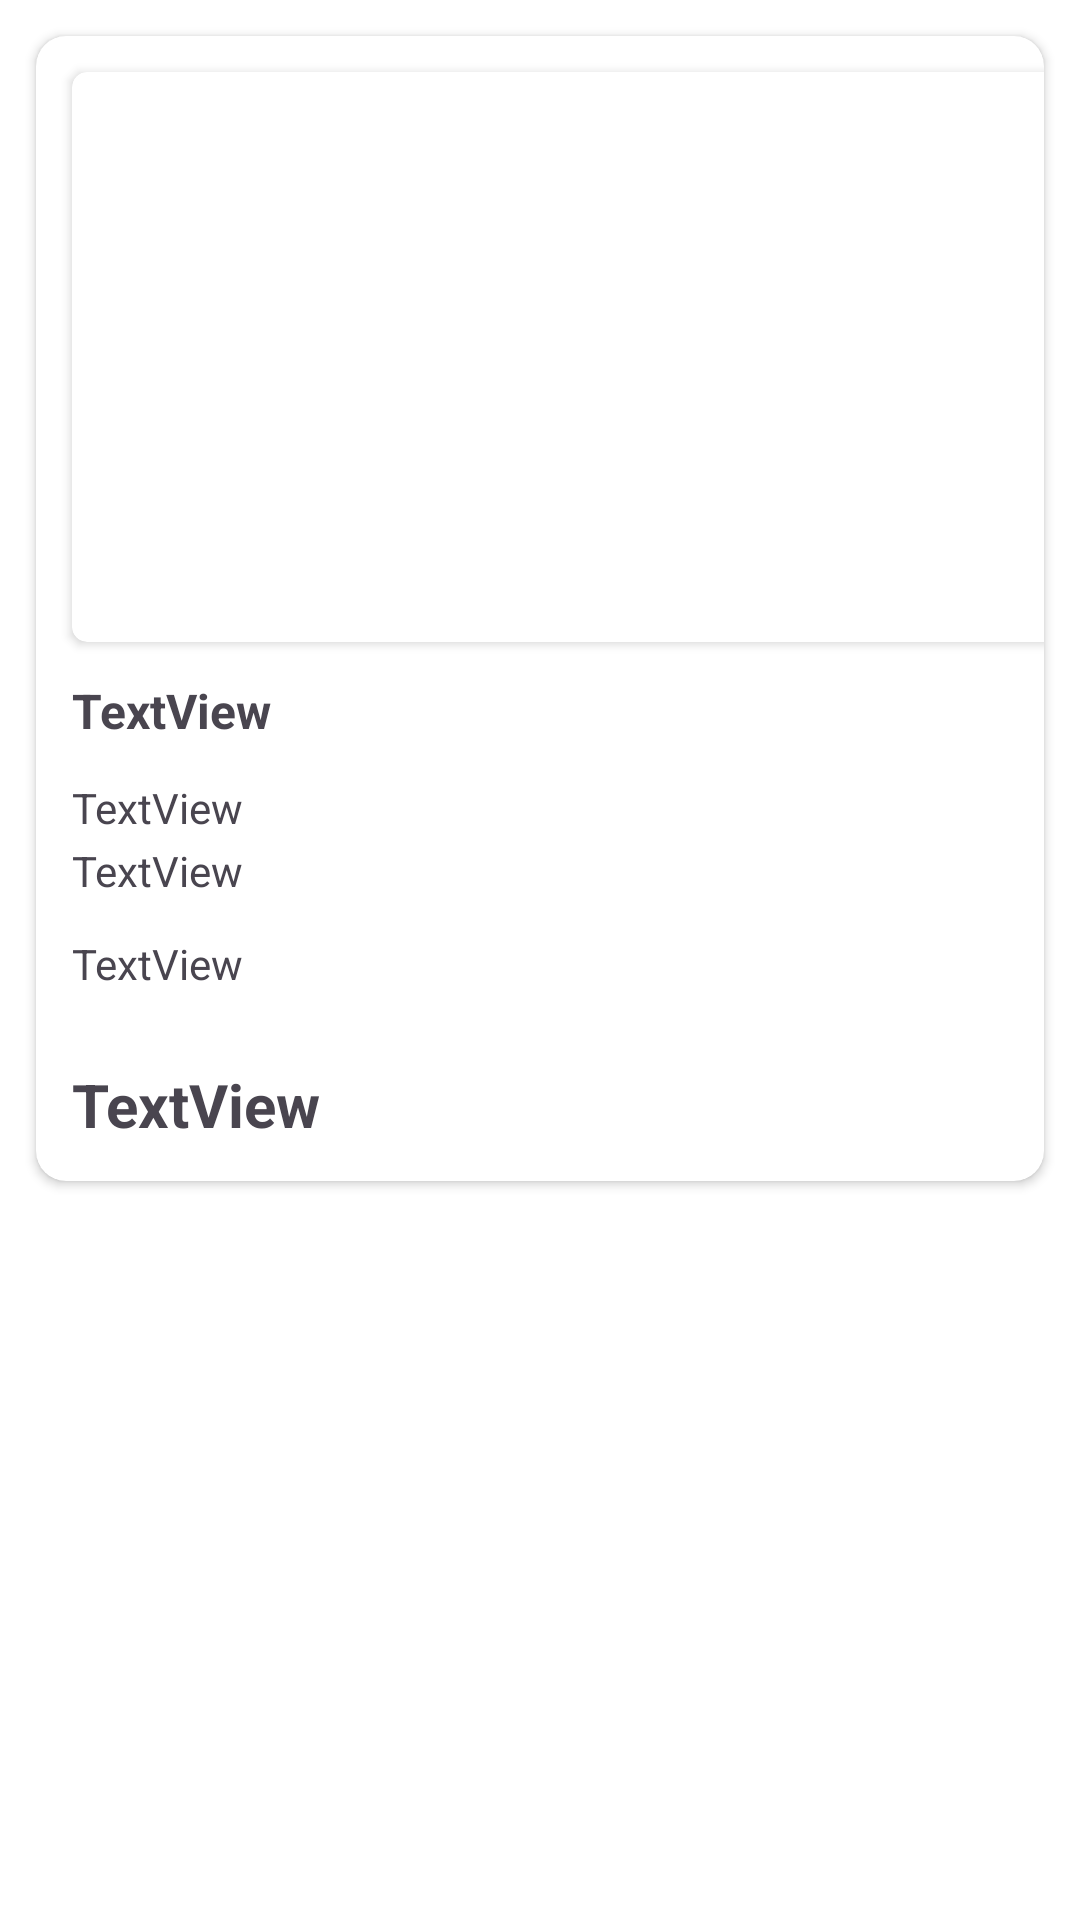

The Android layout XML behind this screen, and the referenced resources:
<!-- AndroidManifest.xml: application theme Theme.MobileExercise99 -->
<!-- res/layout/search_result_item.xml -->
<?xml version="1.0" encoding="utf-8"?>
<LinearLayout xmlns:android="http://schemas.android.com/apk/res/android"
    xmlns:app="http://schemas.android.com/apk/res-auto"
    xmlns:tools="http://schemas.android.com/tools"
    android:layout_width="match_parent"
    android:layout_height="wrap_content"
    android:background="@color/white"
    android:elevation="5dp"
    android:orientation="horizontal">

    <androidx.cardview.widget.CardView
        android:layout_width="match_parent"
        android:layout_height="wrap_content"
        android:layout_margin="12dp"
        android:elevation="24dp"
        app:cardCornerRadius="10dp">

        <LinearLayout
            android:id="@+id/itemLL"
            android:layout_width="match_parent"
            android:layout_height="match_parent"
            android:elevation="2dp"
            android:orientation="vertical">

            <androidx.cardview.widget.CardView
                android:layout_width="366dp"
                android:layout_height="190dp"
                android:layout_margin="12dp"
                app:cardCornerRadius="5dp">

                <ImageView
                    android:id="@+id/itemImageIV"
                    android:layout_width="match_parent"
                    android:layout_height="match_parent"
                    android:scaleType="centerCrop"
                    tools:srcCompat="@drawable/ic_launcher_background" />
            </androidx.cardview.widget.CardView>

            <TextView
                android:id="@+id/itemNameTV"
                android:layout_width="wrap_content"
                android:layout_height="wrap_content"
                android:layout_marginStart="12dp"
                android:layout_marginBottom="12dp"
                android:text="TextView"
                android:textSize="16sp"
                android:textStyle="bold" />

            <TextView
                android:id="@+id/itemAddressTV"
                android:layout_width="wrap_content"
                android:layout_height="wrap_content"
                android:layout_marginStart="12dp"
                android:layout_marginBottom="2dp"
                android:text="TextView" />

            <TextView
                android:id="@+id/itemCategoryTV"
                android:layout_width="wrap_content"
                android:layout_height="wrap_content"
                android:layout_marginStart="12dp"
                android:text="TextView" />

            <TextView
                android:id="@+id/itemAttributeTV"
                android:layout_width="wrap_content"
                android:layout_height="wrap_content"
                android:layout_margin="12dp"
                android:text="TextView" />

            <TextView
                android:id="@+id/itemPriceTV"
                android:layout_width="wrap_content"
                android:layout_height="wrap_content"
                android:layout_margin="12dp"
                android:text="TextView"
                android:textSize="20sp"
                android:textStyle="bold" />
        </LinearLayout>

    </androidx.cardview.widget.CardView>
</LinearLayout>
<!-- resources referenced by this layout -->
<resources>
  <style name="Theme.MobileExercise99" parent="Base.Theme.MobileExercise99" />
  <style name="Base.Theme.MobileExercise99" parent="Theme.Material3.DayNight.NoActionBar">
          
          
      </style>
  <!-- not gathered from this repository: default colours our renderer supplied (Android Studio template values) -->
  <color name="white">#FFFFFFFF</color>
</resources>
